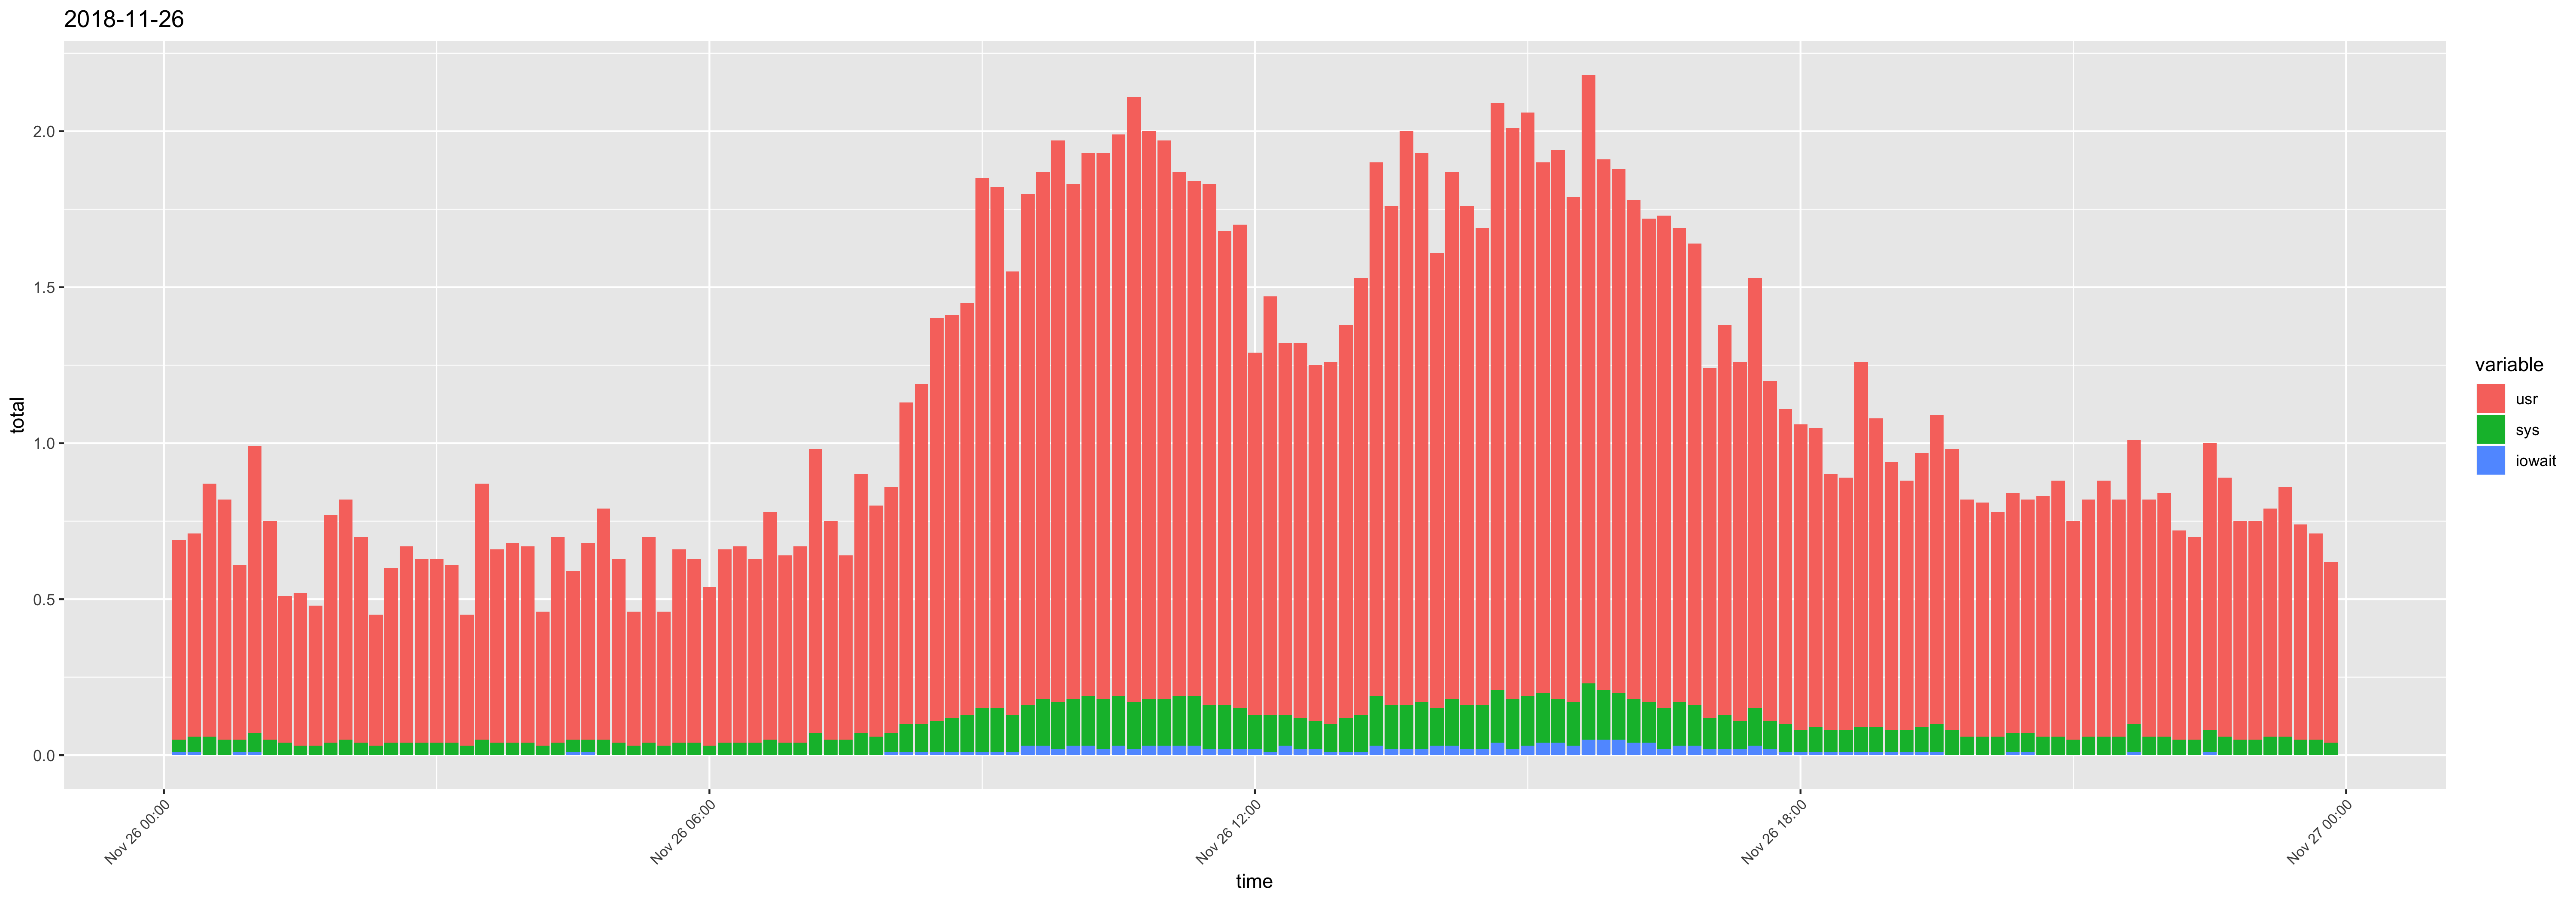

Values plotted in this chart, from the file beside it:
time, ampm, usr, sys, iowait, timestamp, total
12:10:02, AM, 0.64, 0.04, 0.01, 2018-11-26 12:10:02 AM, 0.69
12:20:01, AM, 0.65, 0.05, 0.01, 2018-11-26 12:20:01 AM, 0.71
12:30:01, AM, 0.81, 0.06, 0, 2018-11-26 12:30:01 AM, 0.87
12:40:01, AM, 0.77, 0.05, 0, 2018-11-26 12:40:01 AM, 0.82
12:50:01, AM, 0.56, 0.04, 0.01, 2018-11-26 12:50:01 AM, 0.61
01:00:01, AM, 0.92, 0.06, 0.01, 2018-11-26 01:00:01 AM, 0.99
01:10:01, AM, 0.7, 0.05, 0, 2018-11-26 01:10:01 AM, 0.75
01:20:01, AM, 0.47, 0.04, 0, 2018-11-26 01:20:01 AM, 0.51
01:30:01, AM, 0.49, 0.03, 0, 2018-11-26 01:30:01 AM, 0.52
01:40:01, AM, 0.45, 0.03, 0, 2018-11-26 01:40:01 AM, 0.48
01:50:01, AM, 0.73, 0.04, 0, 2018-11-26 01:50:01 AM, 0.77
02:00:01, AM, 0.77, 0.05, 0, 2018-11-26 02:00:01 AM, 0.82
02:10:01, AM, 0.66, 0.04, 0, 2018-11-26 02:10:01 AM, 0.7
02:20:01, AM, 0.42, 0.03, 0, 2018-11-26 02:20:01 AM, 0.45
02:30:01, AM, 0.56, 0.04, 0, 2018-11-26 02:30:01 AM, 0.6
02:40:01, AM, 0.63, 0.04, 0, 2018-11-26 02:40:01 AM, 0.67
02:50:01, AM, 0.59, 0.04, 0, 2018-11-26 02:50:01 AM, 0.63
03:00:01, AM, 0.59, 0.04, 0, 2018-11-26 03:00:01 AM, 0.63
03:10:01, AM, 0.57, 0.04, 0, 2018-11-26 03:10:01 AM, 0.61
03:20:01, AM, 0.42, 0.03, 0, 2018-11-26 03:20:01 AM, 0.45
03:30:01, AM, 0.82, 0.05, 0, 2018-11-26 03:30:01 AM, 0.87
03:40:01, AM, 0.62, 0.04, 0, 2018-11-26 03:40:01 AM, 0.66
03:50:01, AM, 0.64, 0.04, 0, 2018-11-26 03:50:01 AM, 0.68
04:00:01, AM, 0.63, 0.04, 0, 2018-11-26 04:00:01 AM, 0.67
04:10:01, AM, 0.43, 0.03, 0, 2018-11-26 04:10:01 AM, 0.46
04:20:01, AM, 0.66, 0.04, 0, 2018-11-26 04:20:01 AM, 0.7
04:30:01, AM, 0.54, 0.04, 0.01, 2018-11-26 04:30:01 AM, 0.59
04:40:01, AM, 0.63, 0.04, 0.01, 2018-11-26 04:40:01 AM, 0.68
04:50:01, AM, 0.74, 0.05, 0, 2018-11-26 04:50:01 AM, 0.79
05:00:01, AM, 0.59, 0.04, 0, 2018-11-26 05:00:01 AM, 0.63
05:10:01, AM, 0.43, 0.03, 0, 2018-11-26 05:10:01 AM, 0.46
05:20:01, AM, 0.66, 0.04, 0, 2018-11-26 05:20:01 AM, 0.7
05:30:01, AM, 0.43, 0.03, 0, 2018-11-26 05:30:01 AM, 0.46
05:40:01, AM, 0.62, 0.04, 0, 2018-11-26 05:40:01 AM, 0.66
05:50:01, AM, 0.59, 0.04, 0, 2018-11-26 05:50:01 AM, 0.63
06:00:01, AM, 0.51, 0.03, 0, 2018-11-26 06:00:01 AM, 0.54
06:10:01, AM, 0.62, 0.04, 0, 2018-11-26 06:10:01 AM, 0.66
06:20:01, AM, 0.63, 0.04, 0, 2018-11-26 06:20:01 AM, 0.67
06:30:01, AM, 0.59, 0.04, 0, 2018-11-26 06:30:01 AM, 0.63
06:40:01, AM, 0.73, 0.05, 0, 2018-11-26 06:40:01 AM, 0.78
06:50:01, AM, 0.6, 0.04, 0, 2018-11-26 06:50:01 AM, 0.64
07:00:01, AM, 0.63, 0.04, 0, 2018-11-26 07:00:01 AM, 0.67
07:10:01, AM, 0.91, 0.07, 0, 2018-11-26 07:10:01 AM, 0.98
07:20:01, AM, 0.7, 0.05, 0, 2018-11-26 07:20:01 AM, 0.75
07:30:01, AM, 0.59, 0.05, 0, 2018-11-26 07:30:01 AM, 0.64
07:40:01, AM, 0.83, 0.07, 0, 2018-11-26 07:40:01 AM, 0.9
07:50:01, AM, 0.74, 0.06, 0, 2018-11-26 07:50:01 AM, 0.8
08:00:01, AM, 0.79, 0.06, 0.01, 2018-11-26 08:00:01 AM, 0.86
08:10:01, AM, 1.03, 0.09, 0.01, 2018-11-26 08:10:01 AM, 1.13
08:20:01, AM, 1.09, 0.09, 0.01, 2018-11-26 08:20:01 AM, 1.19
08:30:01, AM, 1.29, 0.1, 0.01, 2018-11-26 08:30:01 AM, 1.4
08:40:01, AM, 1.29, 0.11, 0.01, 2018-11-26 08:40:01 AM, 1.41
08:50:01, AM, 1.32, 0.12, 0.01, 2018-11-26 08:50:01 AM, 1.45
09:00:01, AM, 1.7, 0.14, 0.01, 2018-11-26 09:00:01 AM, 1.85
09:10:01, AM, 1.67, 0.14, 0.01, 2018-11-26 09:10:01 AM, 1.82
09:20:01, AM, 1.42, 0.12, 0.01, 2018-11-26 09:20:01 AM, 1.55
09:30:01, AM, 1.64, 0.13, 0.03, 2018-11-26 09:30:01 AM, 1.8
09:40:01, AM, 1.69, 0.15, 0.03, 2018-11-26 09:40:01 AM, 1.87
09:50:01, AM, 1.8, 0.15, 0.02, 2018-11-26 09:50:01 AM, 1.97
10:00:01, AM, 1.65, 0.15, 0.03, 2018-11-26 10:00:01 AM, 1.83
... 83 more rows
